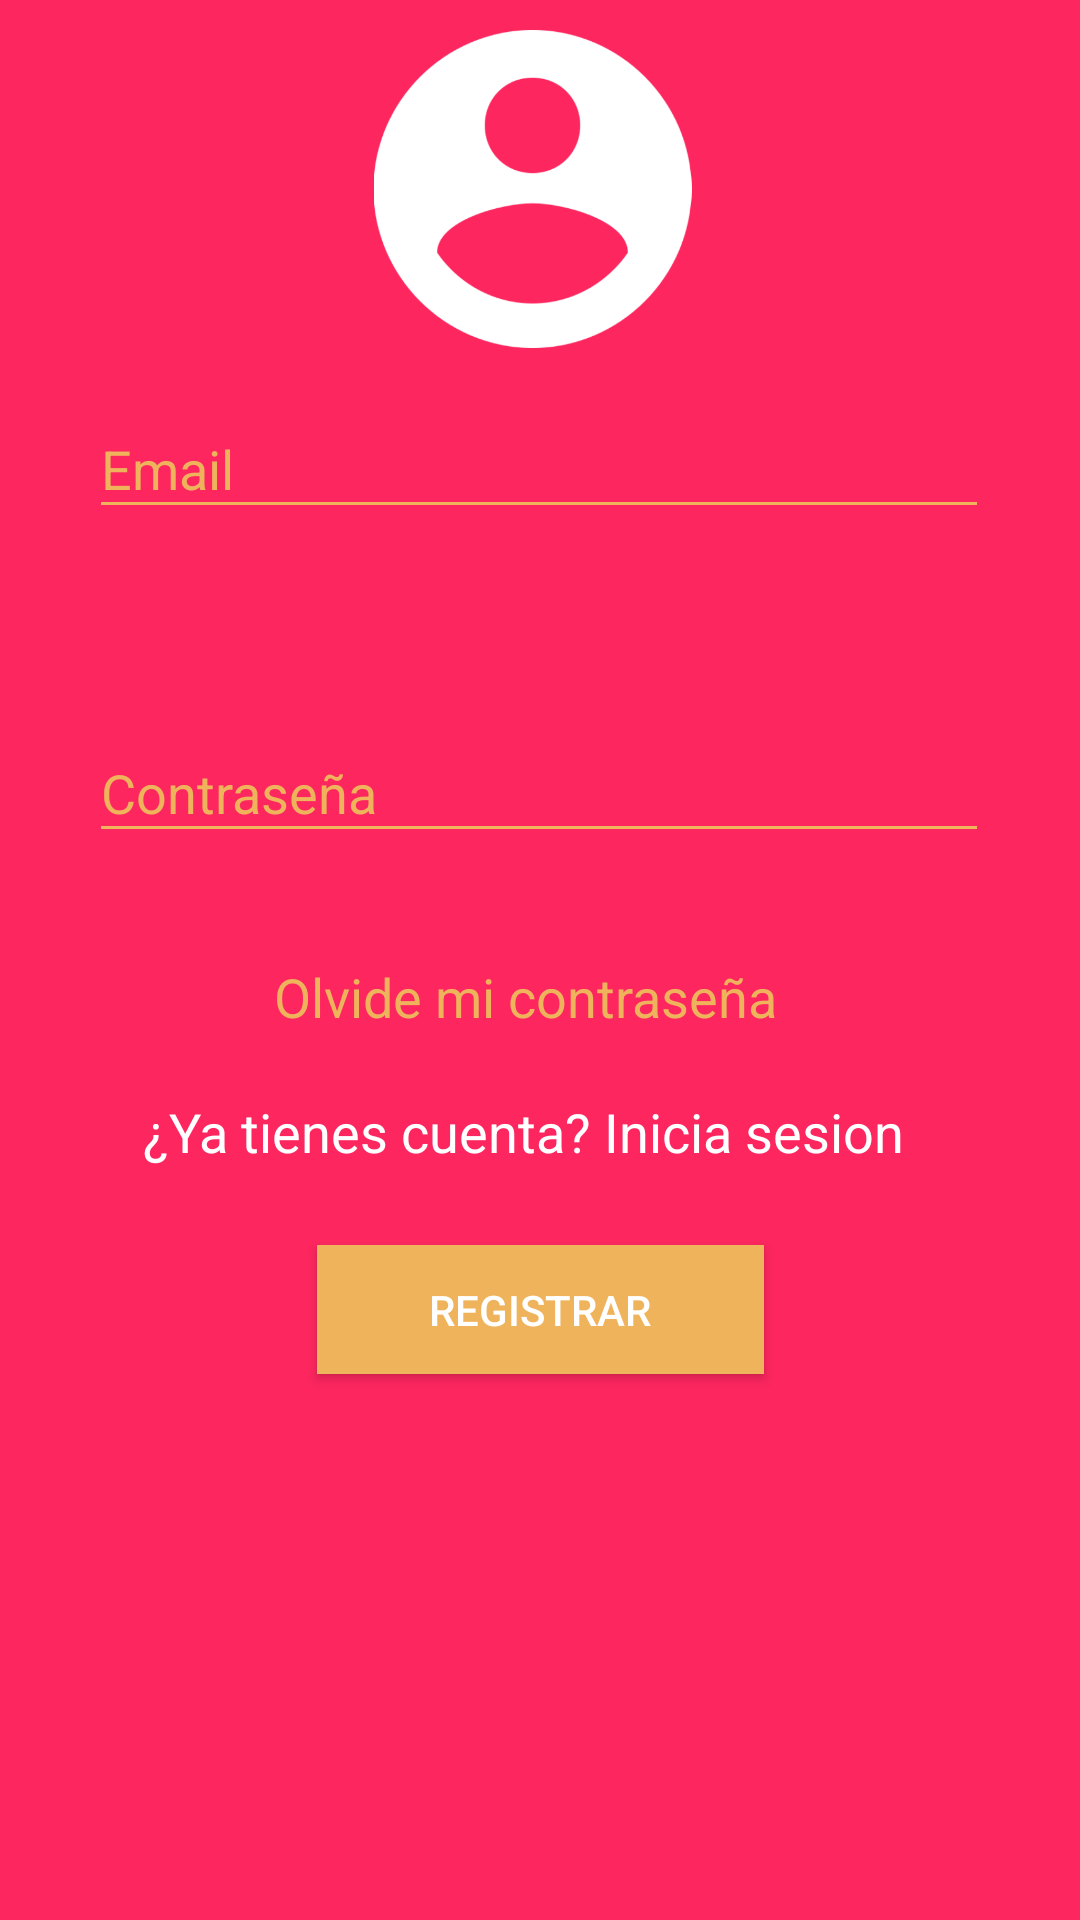

Produce the Android XML layout that renders to this screen, including the resource entries it uses.
<!-- AndroidManifest.xml: application theme Theme.AppCompat.NoActionBar -->
<!-- res/layout/fragment_registrar.xml -->
<?xml version="1.0" encoding="utf-8"?>
<android.support.constraint.ConstraintLayout xmlns:android="http://schemas.android.com/apk/res/android"
    xmlns:app="http://schemas.android.com/apk/res-auto"
    xmlns:tools="http://schemas.android.com/tools"
    android:id="@+id/relativeLayout"
    android:layout_width="match_parent"
    android:layout_height="match_parent"
    android:background="#FD265F"
    tools:context=".Fragments.Registrar">

    <android.support.design.widget.TextInputLayout
        android:id="@+id/Contraseña"
        android:layout_width="300dp"
        android:layout_height="80dp"
        android:layout_marginStart="8dp"
        android:layout_marginLeft="8dp"
        android:layout_marginTop="28dp"
        android:layout_marginEnd="8dp"
        android:layout_marginRight="8dp"
        android:textColorHint="#EFB35C"
        android:theme="@style/MyStyle"

        app:layout_constraintEnd_toEndOf="parent"
        app:layout_constraintHorizontal_bias="0.494"
        app:layout_constraintStart_toStartOf="parent"
        app:layout_constraintTop_toBottomOf="@+id/Email">

        <android.support.design.widget.TextInputEditText
            android:id="@+id/pass"
            android:inputType="textPassword"
            android:layout_width="match_parent"
            android:layout_height="wrap_content"
            android:hint="Contraseña"
            android:textColor="@android:color/white" />
    </android.support.design.widget.TextInputLayout>

    <android.support.design.widget.TextInputLayout
        android:id="@+id/Email"
        android:layout_width="300dp"
        android:layout_height="80dp"
        android:layout_marginStart="8dp"
        android:layout_marginLeft="8dp"
        android:layout_marginTop="8dp"
        android:layout_marginEnd="8dp"
        android:layout_marginRight="8dp"
        android:layout_marginBottom="436dp"
        android:textColorHint="#EFB35C"
        android:theme="@style/MyStyle"
        app:layout_constraintBottom_toBottomOf="parent"
        app:layout_constraintEnd_toEndOf="parent"
        app:layout_constraintHorizontal_bias="0.494"
        app:layout_constraintStart_toStartOf="parent"
        app:layout_constraintTop_toTopOf="parent"
        app:layout_constraintVertical_bias="1.0">

        <android.support.design.widget.TextInputEditText
            android:id="@+id/email"
            android:layout_width="match_parent"
            android:layout_height="wrap_content"
            android:hint="Email"
            android:textColor="@android:color/white" />
    </android.support.design.widget.TextInputLayout>

    <Button
        android:id="@+id/btn"
        android:layout_width="149dp"
        android:layout_height="43dp"
        android:layout_marginStart="8dp"
        android:layout_marginLeft="8dp"
        android:layout_marginTop="8dp"
        android:layout_marginEnd="8dp"
        android:layout_marginRight="8dp"
        android:layout_marginBottom="8dp"
        android:background="#EFB35C"
        android:text="Registrar"
        android:textColor="@android:color/white"
        app:layout_constraintBottom_toBottomOf="parent"
        app:layout_constraintEnd_toEndOf="parent"
        app:layout_constraintStart_toStartOf="parent"
        app:layout_constraintTop_toBottomOf="@+id/Contraseña"
        app:layout_constraintVertical_bias="0.353" />

    <ImageView
        android:id="@+id/imageView13"
        android:layout_width="143dp"
        android:layout_height="106dp"
        android:layout_marginStart="8dp"
        android:layout_marginLeft="8dp"
        android:layout_marginTop="8dp"
        android:layout_marginEnd="8dp"
        android:layout_marginRight="8dp"
        android:layout_marginBottom="8dp"
        android:scaleType="fitCenter"
        android:src="@drawable/k"
        app:layout_constraintBottom_toTopOf="@+id/Email"
        app:layout_constraintEnd_toEndOf="parent"
        app:layout_constraintHorizontal_bias="0.488"
        app:layout_constraintStart_toStartOf="parent"
        app:layout_constraintTop_toTopOf="parent"
        app:layout_constraintVertical_bias="0.946" />

    <TextView
        android:id="@+id/Pass"
        android:layout_width="176dp"
        android:layout_height="32dp"
        android:layout_marginStart="8dp"
        android:layout_marginLeft="8dp"
        android:layout_marginTop="8dp"
        android:layout_marginEnd="8dp"
        android:layout_marginRight="8dp"
        android:text="Olvide mi contraseña"
        android:textColor="#EFB35C"
        android:textSize="18sp"
        app:layout_constraintEnd_toEndOf="parent"
        app:layout_constraintHorizontal_bias="0.497"
        app:layout_constraintStart_toStartOf="parent"
        app:layout_constraintTop_toBottomOf="@+id/Contraseña" />

    <TextView
        android:id="@+id/txtInciarS"
        android:layout_width="265dp"
        android:layout_height="34dp"
        android:layout_marginStart="8dp"
        android:layout_marginLeft="8dp"
        android:layout_marginTop="16dp"
        android:layout_marginEnd="8dp"
        android:layout_marginRight="8dp"
        android:layout_marginBottom="244dp"
        android:text="@string/tienes_cuenta"
        android:textColor="@android:color/white"
        android:textSize="18sp"
        app:layout_constraintBottom_toBottomOf="parent"
        app:layout_constraintEnd_toEndOf="parent"
        app:layout_constraintStart_toStartOf="parent"
        app:layout_constraintTop_toBottomOf="@+id/Pass" />

    <ProgressBar
        android:id="@+id/progressBarR"
        style="?android:attr/progressBarStyle"
        android:layout_width="78dp"
        android:layout_height="68dp"
        android:layout_marginStart="8dp"
        android:layout_marginLeft="8dp"
        android:layout_marginTop="8dp"
        android:layout_marginEnd="8dp"
        android:layout_marginRight="8dp"
        android:layout_marginBottom="8dp"
        app:layout_constraintBottom_toBottomOf="parent"
        app:layout_constraintEnd_toEndOf="parent"
        app:layout_constraintStart_toStartOf="parent"
        app:layout_constraintTop_toBottomOf="@+id/btn"
        android:visibility="gone"/>

</android.support.constraint.ConstraintLayout>
<!-- resources referenced by this layout -->
<resources>
  <!-- drawable k: png bitmap (drawable, 17064 bytes) -->
  <string name="tienes_cuenta">¿Ya tienes cuenta? Inicia sesion</string>
  <style name="MyStyle">
          <item name="colorAccent">#EFD15C</item>
          <item name="colorControlNormal">#EFB35C</item>
  
      </style>
</resources>
